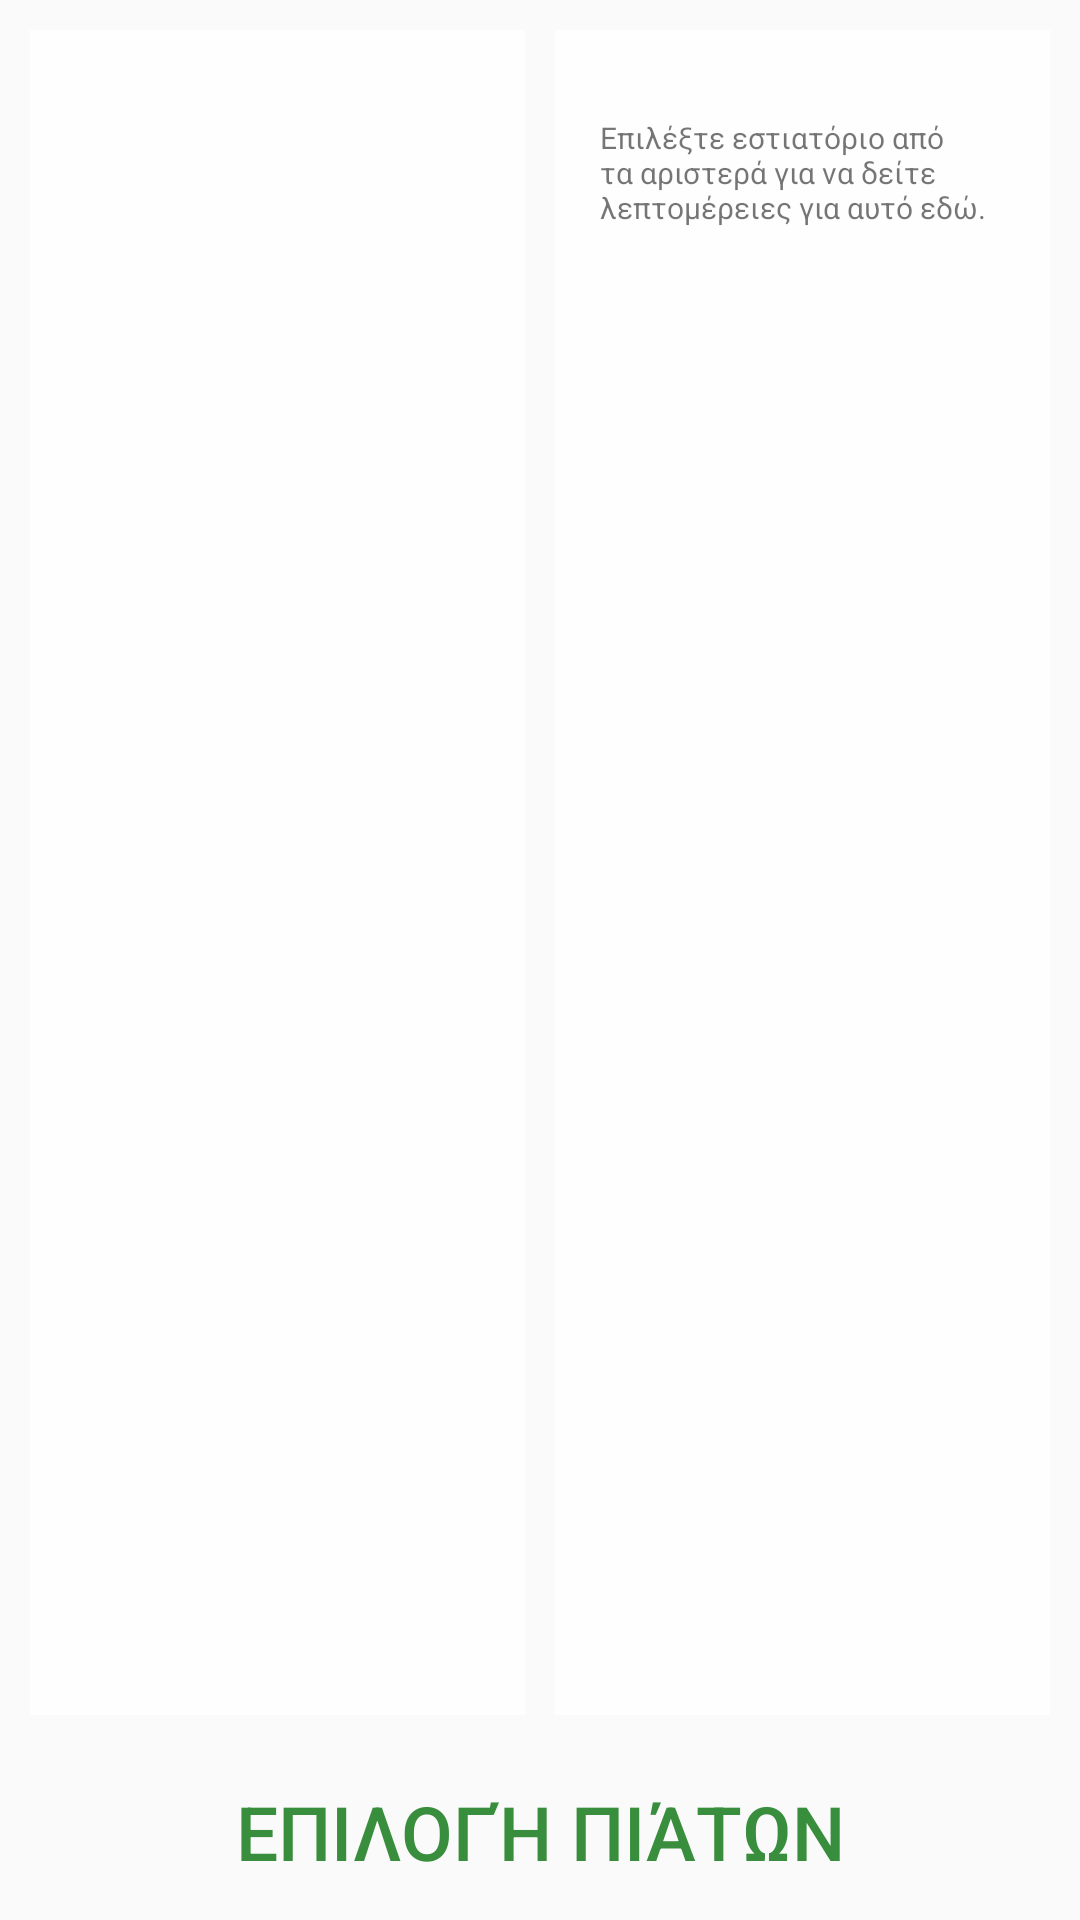

Produce the Android XML layout that renders to this screen, including the resource entries it uses.
<!-- AndroidManifest.xml: application theme AppTheme -->
<!-- res/layout/fragment_restaurant_picker.xml -->
<?xml version="1.0" encoding="utf-8"?>
<LinearLayout xmlns:android="http://schemas.android.com/apk/res/android"
    xmlns:tools="http://schemas.android.com/tools"
    android:id="@+id/activity_eorder_main"
    android:layout_width="match_parent"
    android:layout_height="match_parent"

    android:orientation="vertical"
    tools:context="com.kerk12.smartcityassistant.EOrderMainActivity">
    <LinearLayout
        android:layout_width="match_parent"
        android:layout_height="0dp"
        android:orientation="horizontal"
        android:layout_weight="1"
        android:padding="10dp"
        android:background="@drawable/catering">
        <android.support.v7.widget.RecyclerView
            android:layout_width="0dp"
            android:layout_height="match_parent"
            android:layout_weight="1"
            android:background="@color/whiteBcgr"
            android:layout_marginRight="10dp"
            android:id="@+id/restaurant_picker"
            android:padding="7dp">

        </android.support.v7.widget.RecyclerView>
        
        <RelativeLayout
            android:layout_width="0dp"
            android:layout_height="match_parent"
            android:layout_weight="1"
            android:background="@color/whiteBcgr"
            android:padding="15dp">

            <TextView
                android:text="@string/select_restaurant_to_view"
                android:layout_width="wrap_content"
                android:layout_height="wrap_content"
                android:layout_alignParentTop="true"
                android:layout_centerHorizontal="true"
                android:textSize="10sp"
                android:layout_marginTop="14dp"
                android:id="@+id/helper_text"
                 />

            <LinearLayout
                android:orientation="vertical"
                android:layout_width="match_parent"
                android:layout_height="match_parent"
                android:layout_below="@+id/helper_text"
                android:padding="15dp"
                android:layout_centerHorizontal="true"
                android:id="@+id/details_view"
                android:visibility="invisible"
                >
                <TextView
                    android:layout_width="wrap_content"
                    android:layout_height="wrap_content"
                    android:text="@string/restaurant_name"/>
                <TextView
                    android:layout_width="wrap_content"
                    android:layout_height="wrap_content"
                    android:textSize="25sp"
                    android:id="@+id/restaurant_name_details" />
                <TextView
                    android:layout_width="wrap_content"
                    android:layout_height="wrap_content"
                    android:layout_marginTop="10dp"
                    android:text="@string/restaurant_cuisine"/>
                <TextView
                    android:layout_width="wrap_content"
                    android:layout_height="wrap_content"
                    android:textSize="20sp"
                    android:id="@+id/restaurant_cuisine_details"/>
                <TextView
                    android:layout_width="wrap_content"
                    android:layout_height="wrap_content"
                    android:layout_marginTop="10dp"
                    android:text="@string/restaurant_location"/>
                <TextView
                    android:layout_width="wrap_content"
                    android:layout_height="wrap_content"
                    android:textSize="20sp"
                    android:id="@+id/restaurant_location_details"/>

            </LinearLayout>
        </RelativeLayout>
    </LinearLayout>

    <Button
        android:layout_width="match_parent"
        android:layout_height="0dp"
        android:layout_weight=".1"
        android:id="@+id/restaurant_pick_button"
        android:text="@string/dish_picking_choice"
        style="@style/ButtonGreen"
        android:textSize="25sp"
        android:enabled="false"/>

</LinearLayout>
<!-- resources referenced by this layout -->
<resources>
  <color name="whiteBcgr">#e6ffffff</color>
  <string name="dish_picking_choice">Επιλογή Πιάτων</string>
  <string name="restaurant_cuisine">Κουζίνα</string>
  <string name="restaurant_location">Τοποθεσία</string>
  <string name="restaurant_name">Όνομα Εστιατορίου</string>
  <string name="select_restaurant_to_view">Επιλέξτε εστιατόριο από τα αριστερά για να δείτε λεπτομέρειες για αυτό εδώ.</string>
  <style name="ButtonGreen" parent="Base.Widget.AppCompat.Button">
          <item name="android:background">?android:selectableItemBackground</item>
          <item name="android:textColor">@color/colorPrimary</item>
      </style>
  <style name="AppTheme" parent="Theme.AppCompat.Light.DarkActionBar">
          
          <item name="colorPrimary">@color/colorPrimary</item>
          <item name="colorPrimaryDark">@color/colorPrimaryDark</item>
          <item name="colorAccent">@color/colorAccent</item>
  
      </style>
  <color name="colorPrimary">#388e3c</color>
  <color name="colorPrimaryDark">#1a672e</color>
  <color name="colorAccent">#00bfa5</color>
</resources>
